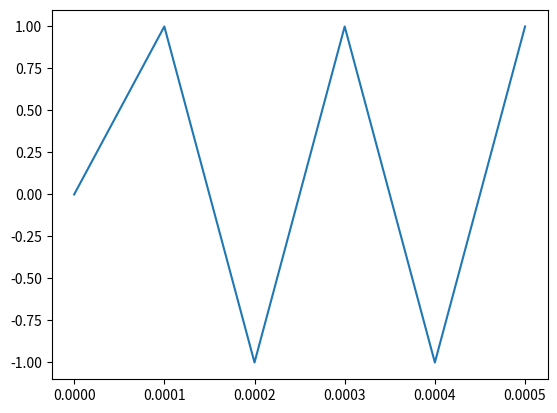

Write the Python code that produced this figure.
import numpy as np, matplotlib.pyplot as plt
Fs = 10000; t = np.arange(0, 0.5, 1/Fs)          # sample instants for 0.5 s at 10 kHz
f=4800

sine     = np.sin(2*np.pi*f*t)
square   = np.sign(np.sin(2*np.pi*f*t))
triangle = (2/np.pi)*np.arcsin(np.sin(2*np.pi*f*t))


per = int(3*Fs/f); plt.plot(t[:per], square[:per]); plt.show()
